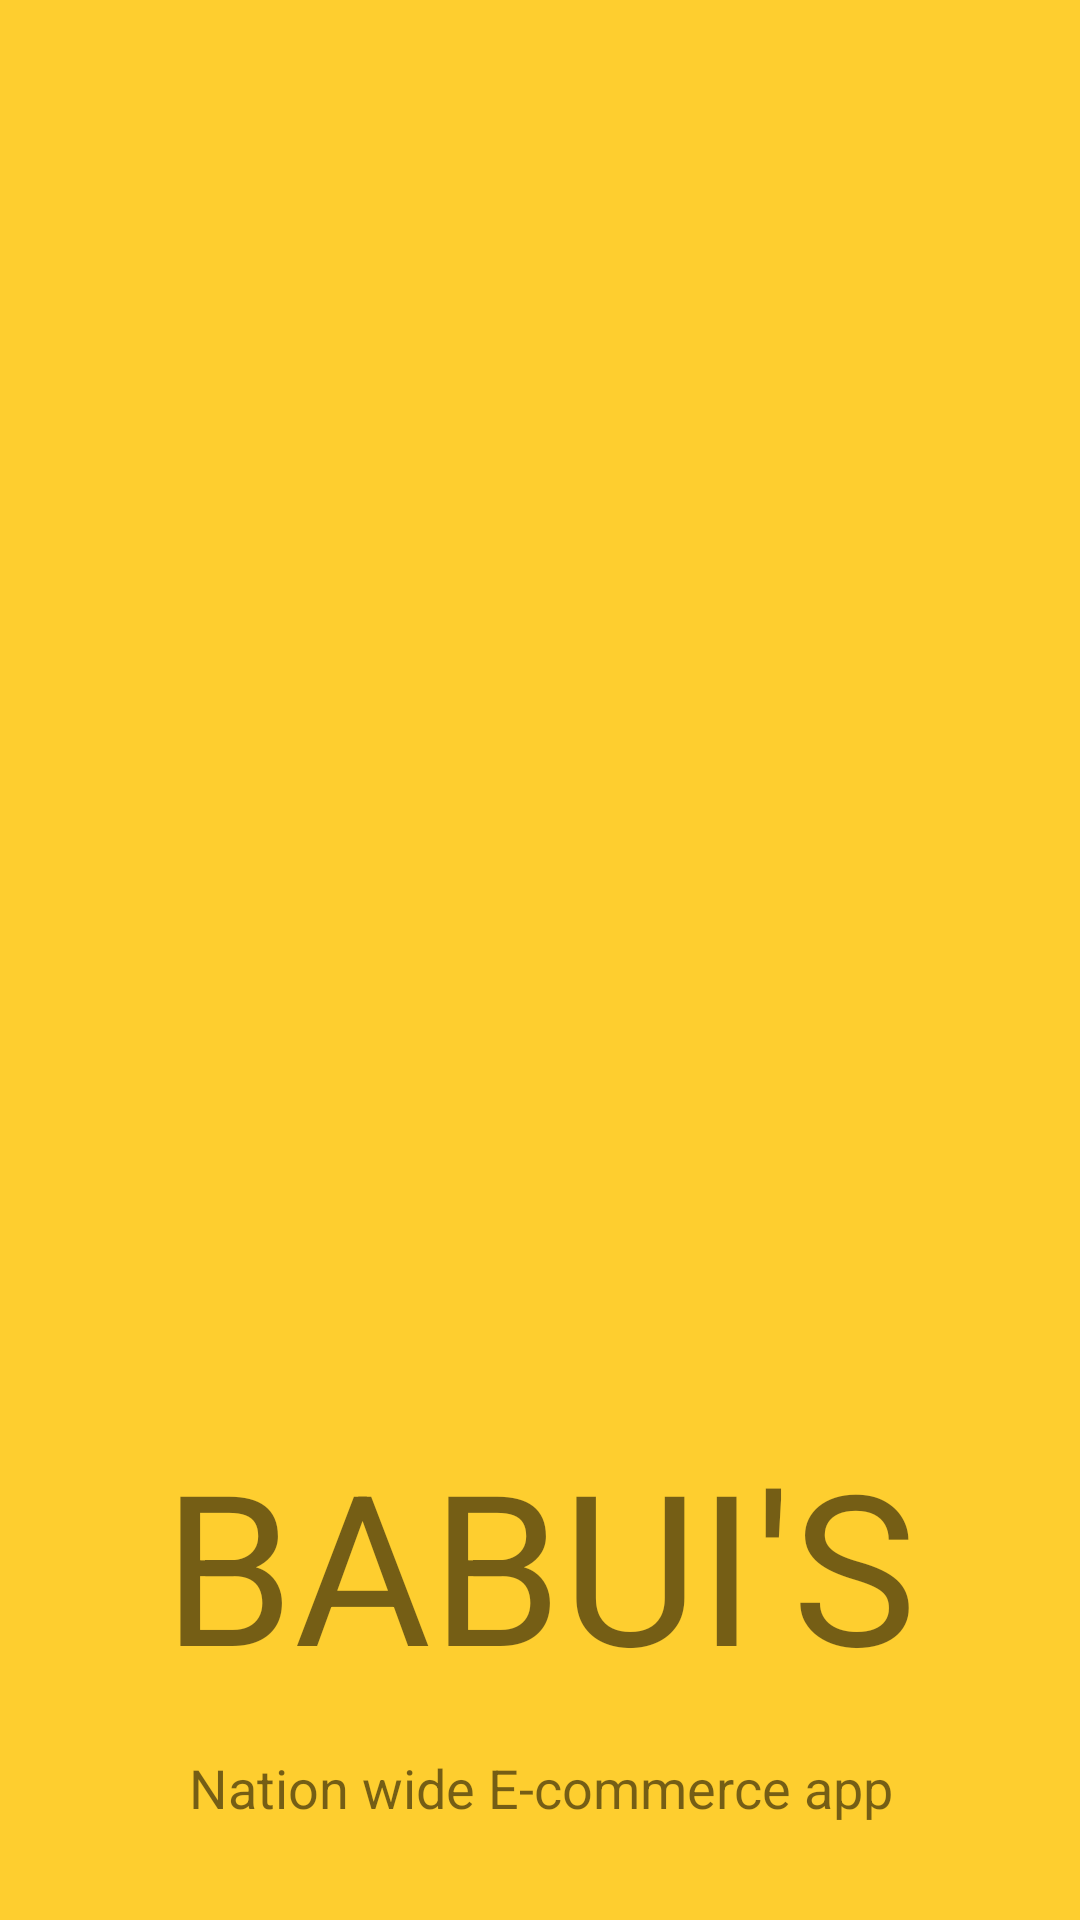

Reconstruct the res/layout file that produces this screen, plus the resources it refers to.
<!-- AndroidManifest.xml: application theme AppTheme -->
<!-- res/layout/activity_main.xml -->
<?xml version="1.0" encoding="utf-8"?>
<androidx.constraintlayout.widget.ConstraintLayout xmlns:android="http://schemas.android.com/apk/res/android"
    xmlns:app="http://schemas.android.com/apk/res-auto"
    xmlns:tools="http://schemas.android.com/tools"
    android:layout_width="match_parent"
    android:layout_height="match_parent"
    android:background="#fece2f"
    tools:context=".MainActivity">

    <ImageView
        android:id="@+id/imageView"
        android:layout_width="0dp"
        android:layout_height="0dp"
        android:layout_marginStart="10dp"
        android:layout_marginTop="32dp"
        android:layout_marginEnd="10dp"
        android:layout_marginBottom="32dp"
        android:src="@drawable/logo"
        android:transitionName="logo_image"
        app:layout_constraintBottom_toTopOf="@+id/textView"
        app:layout_constraintEnd_toEndOf="parent"
        app:layout_constraintHorizontal_bias="0.0"
        app:layout_constraintStart_toStartOf="parent"
        app:layout_constraintTop_toTopOf="parent" />
    <TextView
        android:id="@+id/textView"
        android:layout_width="0dp"
        android:layout_height="wrap_content"
        android:layout_marginBottom="16dp"
        android:text="BABUI'S"
        android:layout_gravity="center"
        android:textAlignment="center"
        android:textSize="70sp"
        android:transitionName="logo_text"
        app:layout_constraintBottom_toTopOf="@+id/textView2"
        app:layout_constraintEnd_toEndOf="parent"
        app:layout_constraintHorizontal_bias="0.0"
        app:layout_constraintStart_toStartOf="parent"
        app:layout_constraintTop_toBottomOf="@+id/imageView" />

    <TextView
        android:id="@+id/textView2"
        android:layout_width="wrap_content"
        android:layout_height="wrap_content"
        android:layout_marginBottom="32dp"
        android:text="Nation wide E-commerce app"
        android:layout_gravity="center"
        android:textAlignment="center"
        android:textSize="18sp"
        app:layout_constraintBottom_toBottomOf="parent"
        app:layout_constraintEnd_toEndOf="parent"
        app:layout_constraintStart_toStartOf="parent"
        app:layout_constraintTop_toBottomOf="@+id/textView" />

</androidx.constraintlayout.widget.ConstraintLayout>
<!-- resources referenced by this layout -->
<resources>
  <style name="AppTheme" parent="Theme.AppCompat.Light.DarkActionBar">
          
          <item name="colorPrimary">@color/colorPrimary</item>
          <item name="colorPrimaryDark">@color/colorPrimaryDark</item>
          <item name="colorAccent">@color/colorAccent</item>
          <item name="android:navigationBarColor" tools:targetApi="lollipop">@android:color/holo_orange_dark</item>
  
      </style>
  <color name="colorPrimary">#f4b400</color>
  <color name="colorPrimaryDark">#fcf0cc</color>
  <color name="colorAccent">#03DAC5</color>
</resources>
